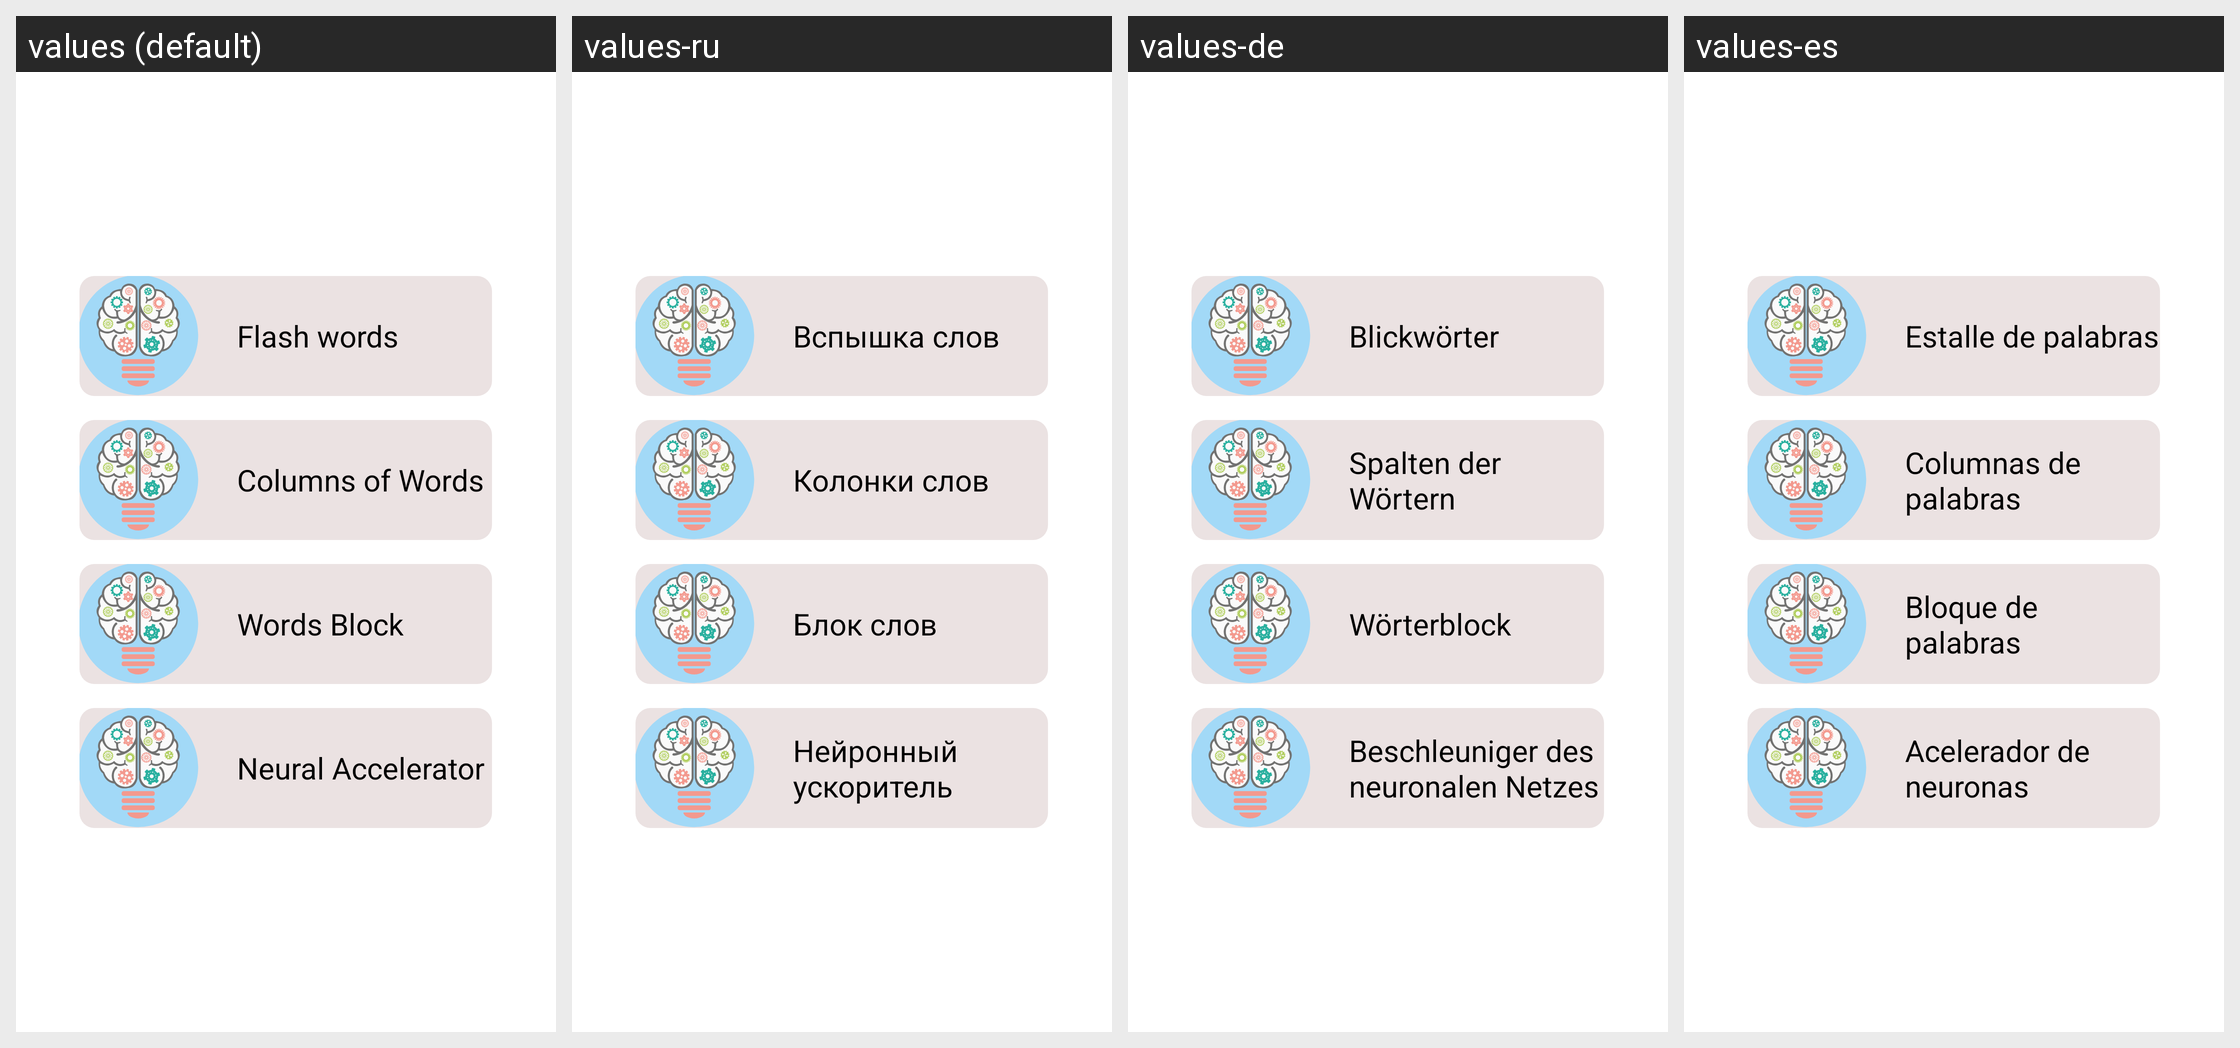

This grid shows one Android layout under several languages. Give, for every string resource on the screen, its name, the default text and each shown locale's text.
Android screen res/layout/menu_accelerator_fragment.xml rendered under 4 locales, left to right: values (default), values-ru, values-de, values-es. Device: Nexus 5 (rendered at 1080×1920; each locale shown at half size, 540×960, under a caption strip naming it); theme AppTheme.
Other locales in the repository, not shown: values-af, values-bs, values-ca, values-fr, values-fr-rCA, values-gl, values-it, values-ml, values-pt, values-sr, values-sv.
Strings drawn on this screen, with the default value and each locale's value (text and hints the layout hard-codes, and strings that could not be matched under every locale, appear in the picture but are not listed):

flash_words
  values: Flash words
  values-ru: Вспышка слов
  values-de: Blickwörter
  values-es: Estalle de palabras

words_columns
  values: Columns of Words
  values-ru: Колонки слов
  values-de: Spalten der Wörtern
  values-es: Columnas de palabras

words_block
  values: Words Block
  values-ru: Блок слов
  values-de: Wörterblock
  values-es: Bloque de palabras

accelerator
  values: Neural Accelerator
  values-ru: Нейронный ускоритель
  values-de: Beschleuniger des neuronalen Netzes
  values-es: Acelerador de neuronas
